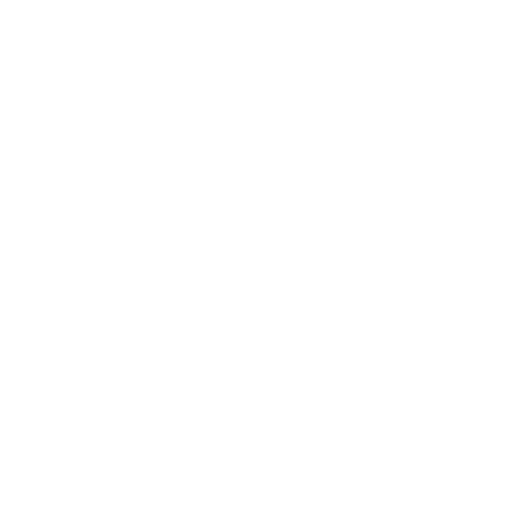
t = 0.00 s
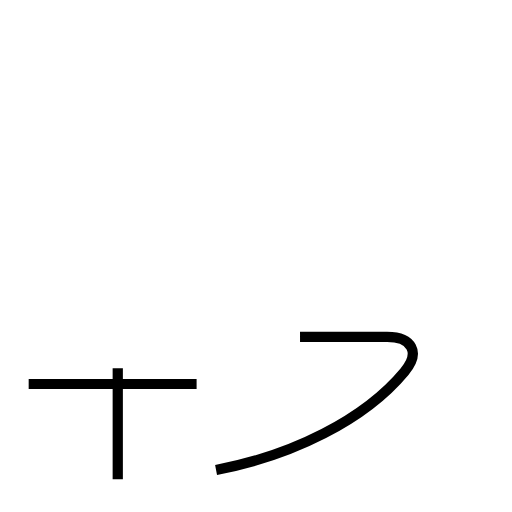
t = 1.87 s
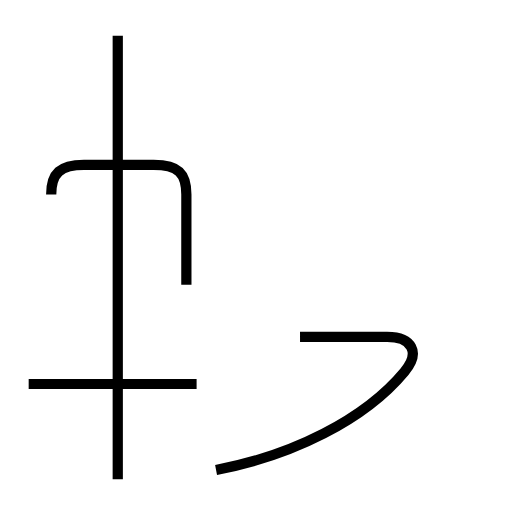
t = 3.61 s
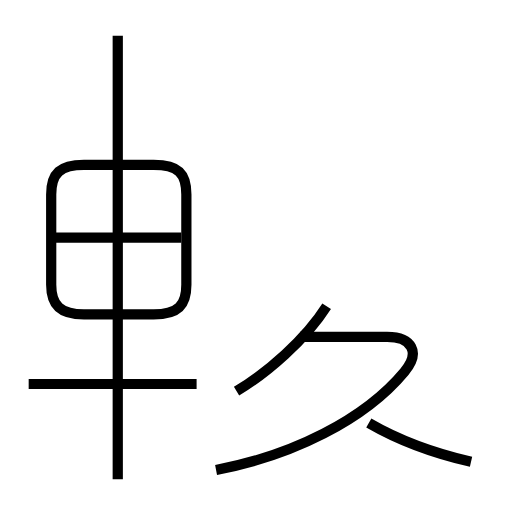
t = 5.44 s
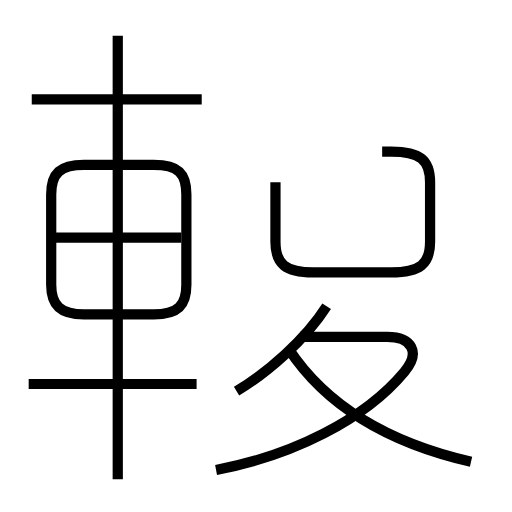
t = 7.37 s
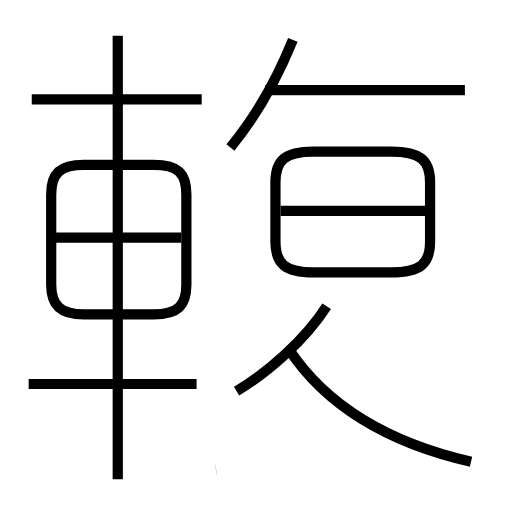
t = 9.13 s

The animated SVG that drew these frames (rendered in a browser with its animation timeline set to each time). Animation: 12 SMIL elements (animate=12); one cycle of 9.13 s.

<?xml version='1.0' encoding='utf-8'?>
<svg viewBox="0.0 -6.0 50.0 50.0" version="1.1" xmlns="http://www.w3.org/2000/svg"><rect x="-1000" y="-1000" width="2000" height="2000" stroke="white" fill="white" /><g style="fill:none;stroke:#000000;stroke-width:1"><path d="M 21.1 1.9 C 28.5 0.5 35.6 -3.0 39.5 -7.7 C 41.1 -9.6 40.2 -11.1 37.8 -11.1 L 29.3 -11.1 " transform="translate(0.0 38.0)" stroke-dasharray="34.958572091660855" stroke-dashoffset="34.958572091660855"><animate attributeName="stroke-dashoffset" from="34.958572091660855" to="0" dur="1.0487571627498256s" begin="0s; anim_end.end" fill="freeze" id="anim0" /></path><path d="M 19.2 -6.5 L 2.8 -6.5 " transform="translate(0.0 38.0)" stroke-dasharray="16.4" stroke-dashoffset="16.4"><animate attributeName="stroke-dashoffset" from="16.4" to="0" dur="0.49199999999999994s" begin="anim0.end" fill="freeze" id="anim1" /></path><path d="M 11.5 2.8 L 11.5 -40.5 " transform="translate(0.0 38.0)" stroke-dasharray="43.3" stroke-dashoffset="43.3"><animate attributeName="stroke-dashoffset" from="43.3" to="0" dur="1.299s" begin="anim1.end" fill="freeze" id="anim2" /></path><path d="M 18.2 -16.2 L 18.2 -25.0 C 18.2 -27.1 17.4 -27.9 15.0 -27.9 L 8.2 -27.9 C 5.9 -27.9 5.0 -27.1 5.0 -25.0 L 5.0 -16.2 C 5.0 -14.2 5.9 -13.3 8.2 -13.3 L 15.0 -13.3 C 17.4 -13.3 18.2 -14.2 18.2 -16.2 Z " transform="translate(0.0 38.0)" stroke-dasharray="51.33434945428656" stroke-dashoffset="51.33434945428656"><animate attributeName="stroke-dashoffset" from="51.33434945428656" to="0" dur="1.5400304836285967s" begin="anim2.end" fill="freeze" id="anim3" /></path><path d="M 17.7 -20.8 L 5.2 -20.8 " transform="translate(0.0 38.0)" stroke-dasharray="12.5" stroke-dashoffset="12.5"><animate attributeName="stroke-dashoffset" from="12.5" to="0" dur="0.375s" begin="anim3.end" fill="freeze" id="anim4" /></path><path d="M 23.1 -5.8 C 26.1 -7.6 29.8 -10.8 31.9 -14.1 " transform="translate(0.0 38.0)" stroke-dasharray="12.191159876425335" stroke-dashoffset="12.191159876425335"><animate attributeName="stroke-dashoffset" from="12.191159876425335" to="0" dur="0.36573479629276s" begin="anim4.end" fill="freeze" id="anim5" /></path><path d="M 46.0 1.1 C 38.6 -0.6 32.1 -4.0 28.2 -9.9 " transform="translate(0.0 38.0)" stroke-dasharray="21.44866180558336" stroke-dashoffset="21.44866180558336"><animate attributeName="stroke-dashoffset" from="21.44866180558336" to="0" dur="0.6434598541675007s" begin="anim5.end" fill="freeze" id="anim6" /></path><path d="M 19.7 -34.3 L 3.1 -34.3 " transform="translate(0.0 38.0)" stroke-dasharray="16.599999999999998" stroke-dashoffset="16.599999999999998"><animate attributeName="stroke-dashoffset" from="16.599999999999998" to="0" dur="0.49799999999999994s" begin="anim6.end" fill="freeze" id="anim7" /></path><path d="M 26.9 -26.2 L 26.9 -20.4 C 26.9 -18.2 27.9 -17.4 30.6 -17.4 L 38.2 -17.4 C 41.0 -17.4 42.0 -18.2 42.0 -20.4 L 42.0 -26.2 C 42.0 -28.4 41.0 -29.2 38.2 -29.2 L 30.6 -29.2 C 27.9 -29.2 26.9 -28.4 26.9 -26.2 Z " transform="translate(0.0 38.0)" stroke-dasharray="49.201220223873385" stroke-dashoffset="49.201220223873385"><animate attributeName="stroke-dashoffset" from="49.201220223873385" to="0" dur="1.4760366067162014s" begin="anim7.end" fill="freeze" id="anim8" /></path><path d="M 42.0 -23.4 L 27.4 -23.4 " transform="translate(0.0 38.0)" stroke-dasharray="14.600000000000001" stroke-dashoffset="14.600000000000001"><animate attributeName="stroke-dashoffset" from="14.600000000000001" to="0" dur="0.438s" begin="anim8.end" fill="freeze" id="anim9" /></path><path d="M 22.5 -29.6 C 24.9 -32.5 27.1 -36.4 28.6 -40.1 " transform="translate(0.0 38.0)" stroke-dasharray="12.187254159364102" stroke-dashoffset="12.187254159364102"><animate attributeName="stroke-dashoffset" from="12.187254159364102" to="0" dur="0.365617624780923s" begin="anim9.end" fill="freeze" id="anim10" /></path><path d="M 45.4 -35.2 L 25.9 -35.2" transform="translate(0.0 38.0)" stroke-dasharray="19.5" stroke-dashoffset="19.5"><animate attributeName="stroke-dashoffset" from="19.5" to="0" dur="0.585s" begin="anim10.end" fill="freeze" id="anim_end" /></path></g></svg>
